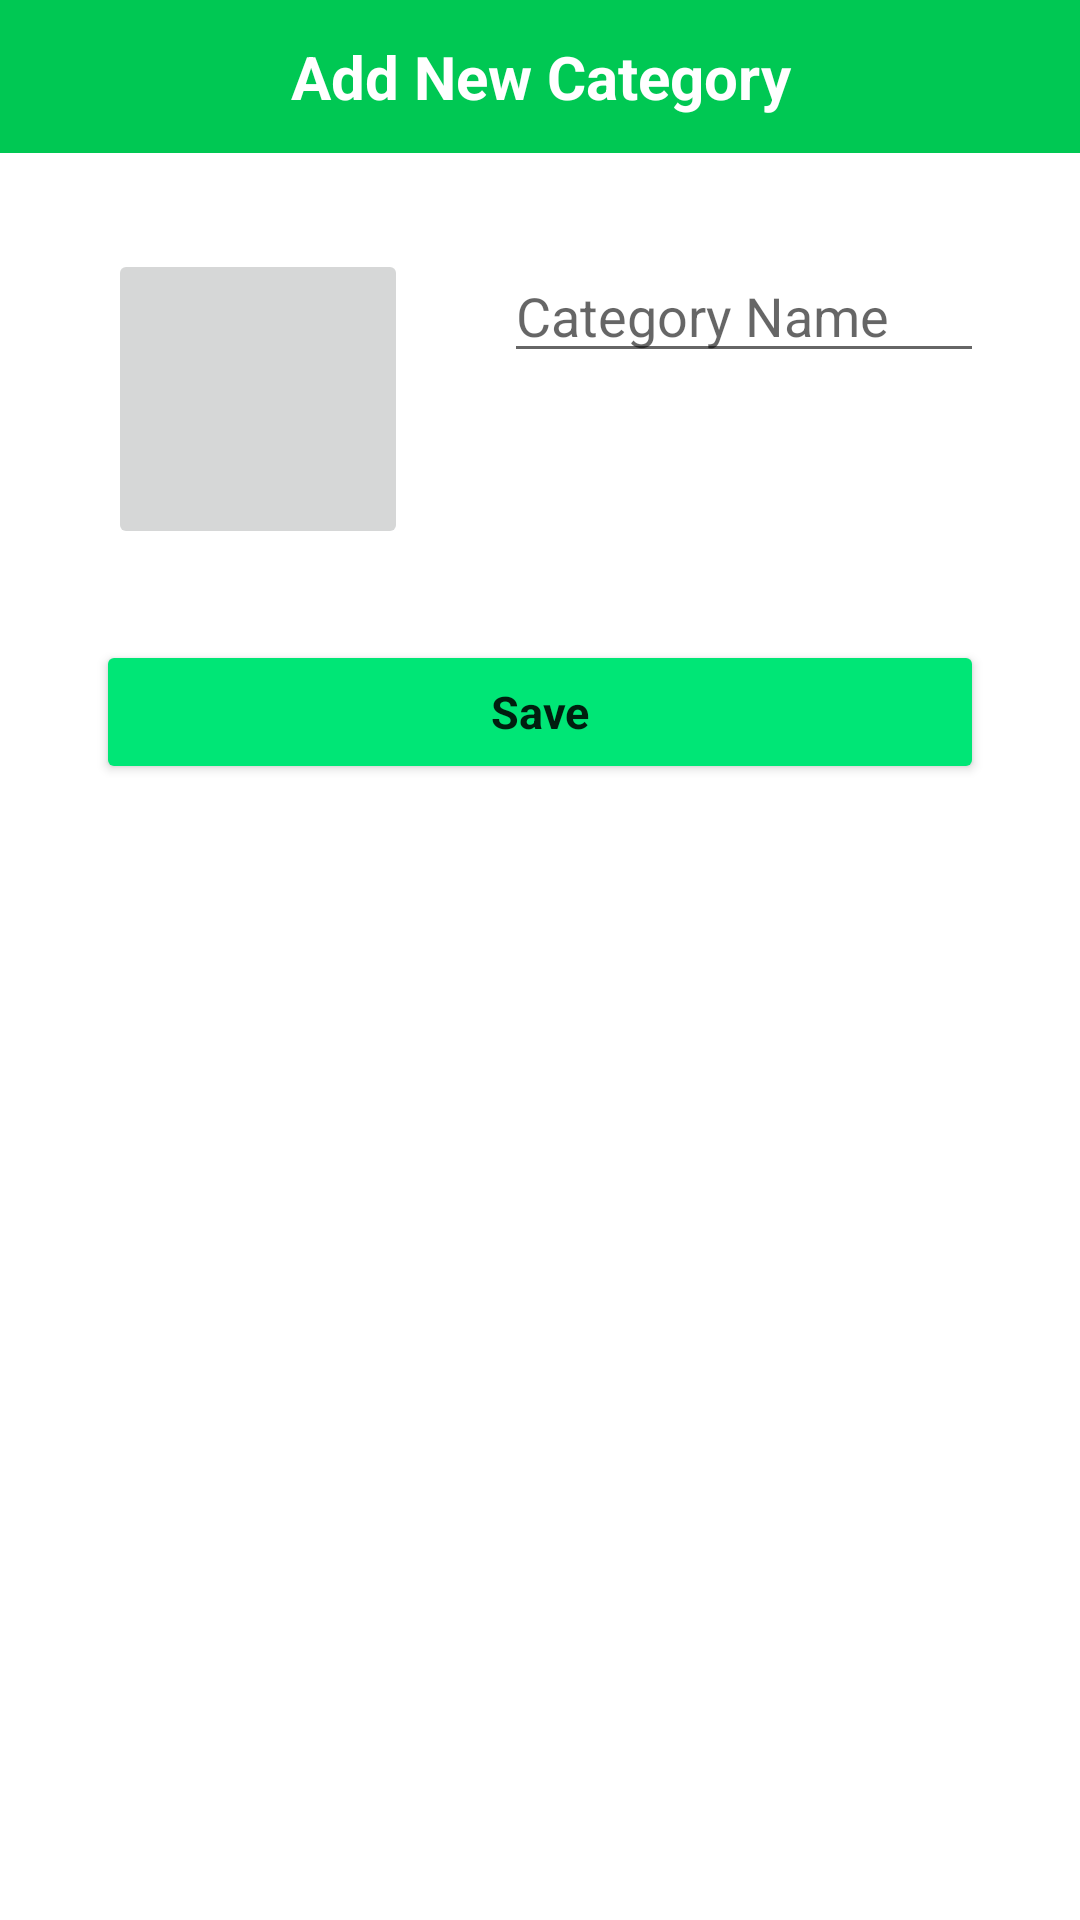

Android layout source for this screen:
<!-- AndroidManifest.xml: application theme Theme.PronetAdmin -->
<!-- res/layout/activity_category.xml -->
<?xml version="1.0" encoding="utf-8"?>
<androidx.constraintlayout.widget.ConstraintLayout xmlns:android="http://schemas.android.com/apk/res/android"
    xmlns:app="http://schemas.android.com/apk/res-auto"
    xmlns:tools="http://schemas.android.com/tools"
    android:layout_width="match_parent"
    android:layout_height="match_parent"
    tools:context=".CategoryActivity">

    <TextView
        android:id="@+id/textView"
        android:layout_width="0dp"
        android:layout_height="wrap_content"
        android:background="#00C853"
        android:padding="12dp"
        android:text="Add New Category"
        android:textAlignment="center"
        android:textColor="@color/white"
        android:textSize="20dp"
        android:textStyle="bold"
        app:layout_constraintEnd_toEndOf="parent"
        app:layout_constraintStart_toStartOf="parent"
        app:layout_constraintTop_toTopOf="parent" />

    <ImageButton
        android:id="@+id/imageButton_product"
        android:layout_width="100dp"
        android:layout_height="100dp"
        android:layout_marginStart="36dp"
        android:layout_marginTop="32dp"
        app:layout_constraintStart_toStartOf="parent"
        app:layout_constraintTop_toBottomOf="@+id/textView"
        tools:srcCompat="@tools:sample/avatars" />

    <EditText
        android:id="@+id/product_name"
        android:layout_width="0dp"
        android:layout_height="wrap_content"
        android:layout_marginStart="32dp"
        android:layout_marginTop="32dp"
        android:layout_marginEnd="32dp"
        android:ems="10"
        android:inputType="textPersonName"
        android:hint="Category Name"
        app:layout_constraintEnd_toEndOf="parent"
        app:layout_constraintStart_toEndOf="@+id/imageButton_product"
        app:layout_constraintTop_toBottomOf="@+id/textView" />

    <Button
        style="@style/Base.CardView"
        android:textStyle="bold"
        android:textSize="15dp"
        android:id="@+id/btn_cat_save"
        android:layout_width="0dp"
        android:layout_height="wrap_content"
        android:layout_marginStart="32dp"
        android:layout_marginTop="89dp"
        android:layout_marginEnd="32dp"
        android:backgroundTint="#00E676"
        android:text="Save"
        app:layout_constraintEnd_toEndOf="parent"
        app:layout_constraintStart_toStartOf="parent"
        app:layout_constraintTop_toBottomOf="@+id/product_name" />

</androidx.constraintlayout.widget.ConstraintLayout>
<!-- resources referenced by this layout -->
<resources>
  <style name="Theme.PronetAdmin" parent="Theme.MaterialComponents.DayNight.NoActionBar">
          
          <item name="colorPrimary">@color/purple_500</item>
          <item name="colorPrimaryVariant">@color/purple_700</item>
          <item name="colorOnPrimary">@color/white</item>
          
          <item name="colorSecondary">@color/teal_200</item>
          <item name="colorSecondaryVariant">@color/teal_700</item>
          <item name="colorOnSecondary">@color/black</item>
          
          <item name="android:statusBarColor">?attr/colorPrimaryVariant</item>
          
      </style>
  <!-- not gathered from this repository: default colours our renderer supplied (Android Studio template values) -->
  <color name="purple_500">#FF6200EE</color>
  <color name="purple_700">#FF3700B3</color>
  <color name="teal_200">#FF03DAC5</color>
  <color name="teal_700">#FF018786</color>
  <color name="black">#FF000000</color>
  <color name="white">#FFFFFFFF</color>
</resources>
